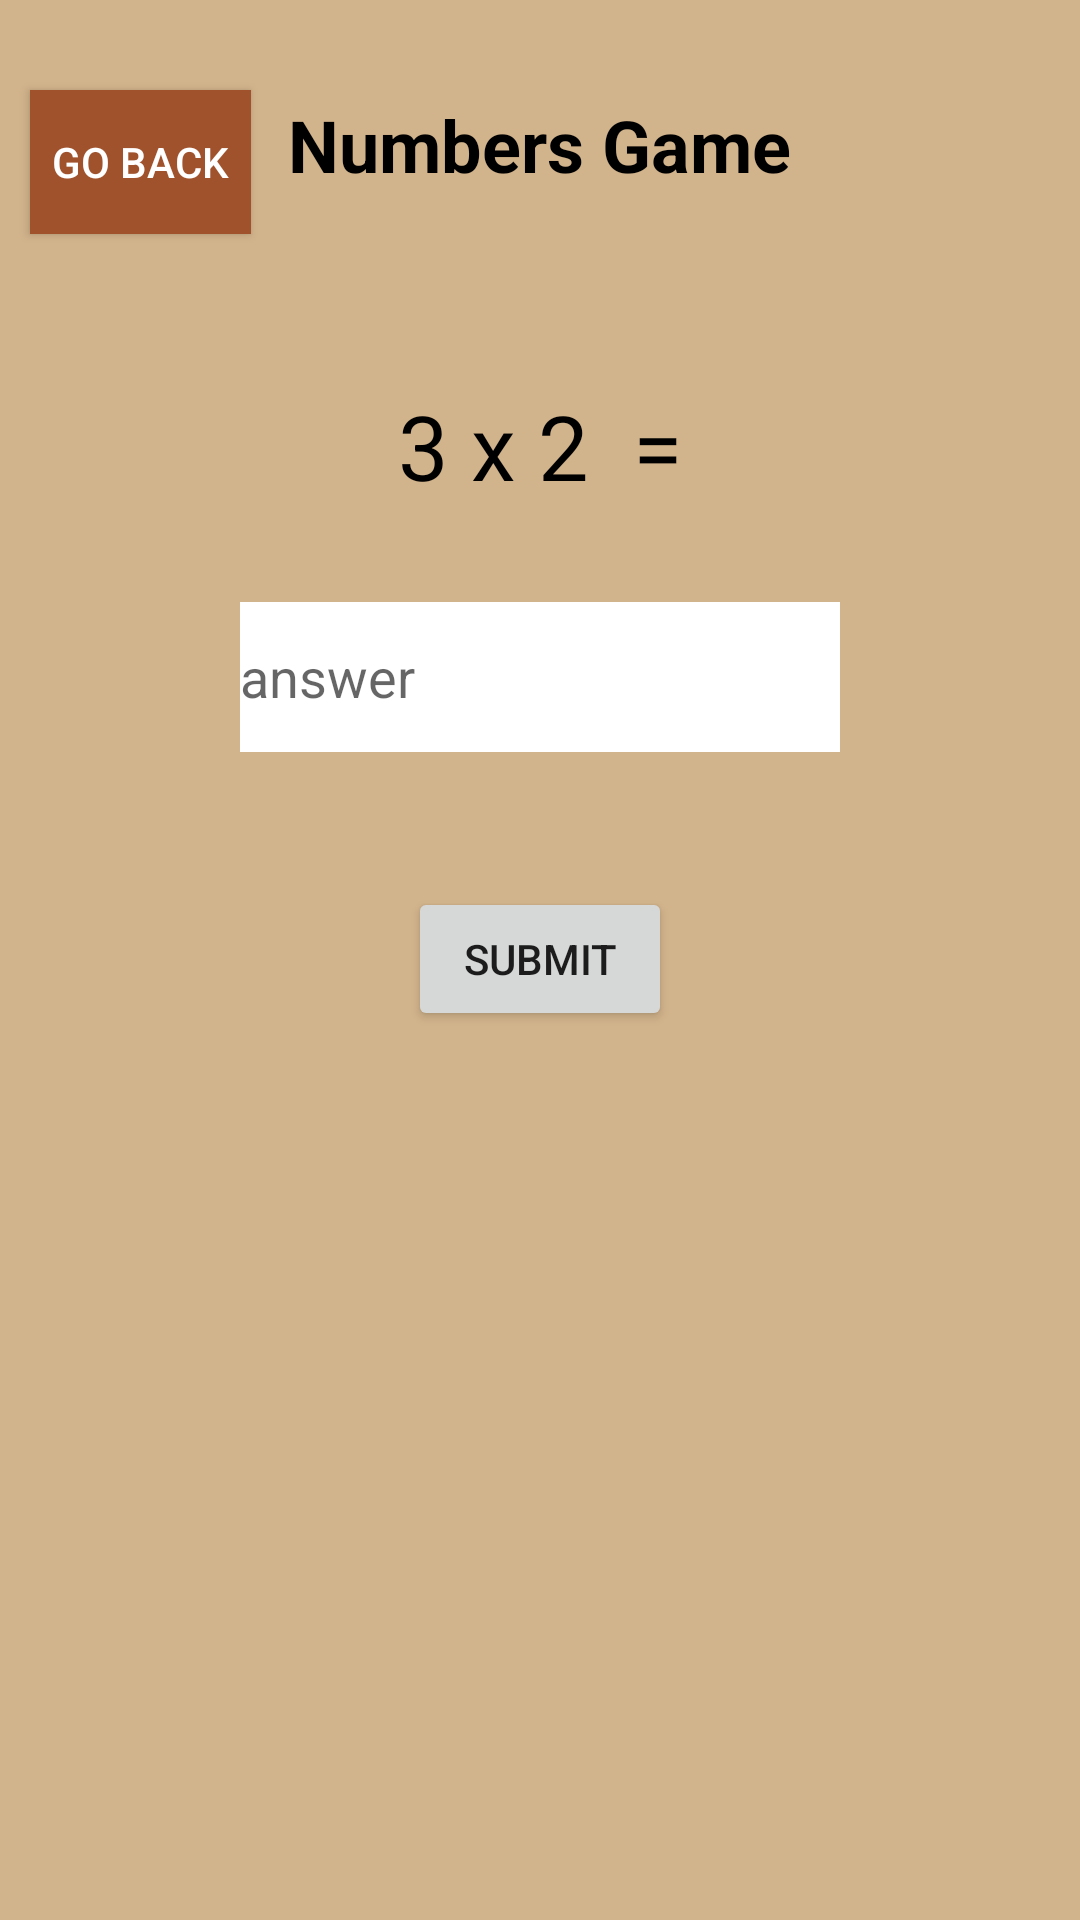

Android layout source for this screen:
<!-- AndroidManifest.xml: application theme Theme.MAD_CCP -->
<!-- res/layout/activity_number_game3.xml -->
<RelativeLayout xmlns:android="http://schemas.android.com/apk/res/android"
    android:layout_width="match_parent"
    android:layout_height="match_parent"
    android:background="#D2B48C">

    <Button
        android:id="@+id/BackButton"
        android:layout_width="wrap_content"
        android:layout_height="wrap_content"
        android:text="Go Back"
        android:background="#A0522D"
        android:textColor="#FFFFFF"
        android:layout_alignRight="@id/numbersgameTitle3"
        android:layout_marginStart="10dp"
        android:layout_marginEnd="180dp"
        android:layout_marginTop="30dp"
        android:layout_toLeftOf="@id/numbersgameTitle3"/>

    <TextView
        android:id="@+id/numbersgameTitle3"
        android:layout_width="wrap_content"
        android:layout_height="wrap_content"
        android:text="Numbers Game"
        android:textSize="24dp"
        android:textColor="@color/black"
        android:textStyle="bold"
        android:layout_centerHorizontal="true"
        android:layout_marginTop="32dp"
        android:layout_marginLeft="50dp"/>

    <TextView
        android:id="@+id/mathProblemText3"
        android:layout_width="wrap_content"
        android:layout_height="wrap_content"
        android:text="3 x 2  ="
        android:textSize="30dp"
        android:textColor="#000000"
        android:typeface="sans"
        android:textStyle="normal"
        android:layout_below="@id/numbersgameTitle3"
        android:layout_centerHorizontal="true"
        android:layout_marginTop="64dp"/>

    <EditText
        android:id="@+id/answerNumInputField3"
        android:layout_width="200dp"
        android:layout_height="50dp"
        android:layout_below="@id/mathProblemText3"
        android:layout_centerHorizontal="true"
        android:hint="answer"
        android:background="@color/white"
        android:textColor="@color/black"
        android:layout_marginTop="32dp"
        android:layout_marginStart="16dp"
        android:layout_marginEnd="16dp"/>

    <Button
        android:id="@+id/submitButton3"
        android:layout_width="wrap_content"
        android:layout_height="wrap_content"
        android:text="Submit"
        android:layout_below="@id/answerNumInputField3"
        android:layout_marginTop="45dp"
        android:layout_centerHorizontal="true"/>

</RelativeLayout>
<!-- resources referenced by this layout -->
<resources>
  <style name="Theme.MAD_CCP" parent="Theme.MaterialComponents.DayNight.DarkActionBar">
          
          <item name="colorPrimary">@color/purple_500</item>
          <item name="colorPrimaryVariant">@color/purple_700</item>
          <item name="colorOnPrimary">@color/white</item>
          
          <item name="colorSecondary">@color/teal_200</item>
          <item name="colorSecondaryVariant">@color/teal_700</item>
          <item name="colorOnSecondary">@color/black</item>
          
          <item name="android:statusBarColor">?attr/colorPrimaryVariant</item>
          
      </style>
  <!-- not gathered from this repository: default colours our renderer supplied (Android Studio template values) -->
  <color name="purple_500">#FF6200EE</color>
  <color name="purple_700">#FF3700B3</color>
  <color name="teal_200">#FF03DAC5</color>
  <color name="teal_700">#FF018786</color>
  <color name="black">#FF000000</color>
  <color name="white">#FFFFFFFF</color>
</resources>
